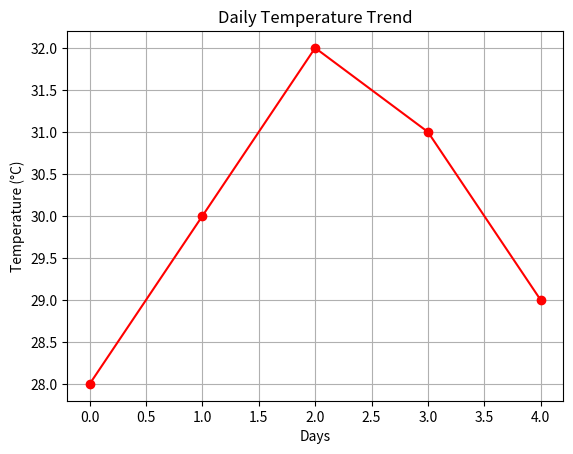

Write Python code to recreate this figure.
import pandas as pd
import matplotlib.pyplot as plt
import numpy as np

# Create temperature data
temps = np.array([28, 30, 32, 31, 29])

# Convert into Pandas Series
temperature = pd.Series(temps)

print(temperature)

# Plot line graph
temperature.plot(marker='o', color='red')

# Add title and grid
plt.title("Daily Temperature Trend")
plt.xlabel("Days")
plt.ylabel("Temperature (°C)")
plt.grid(True)

plt.show()
